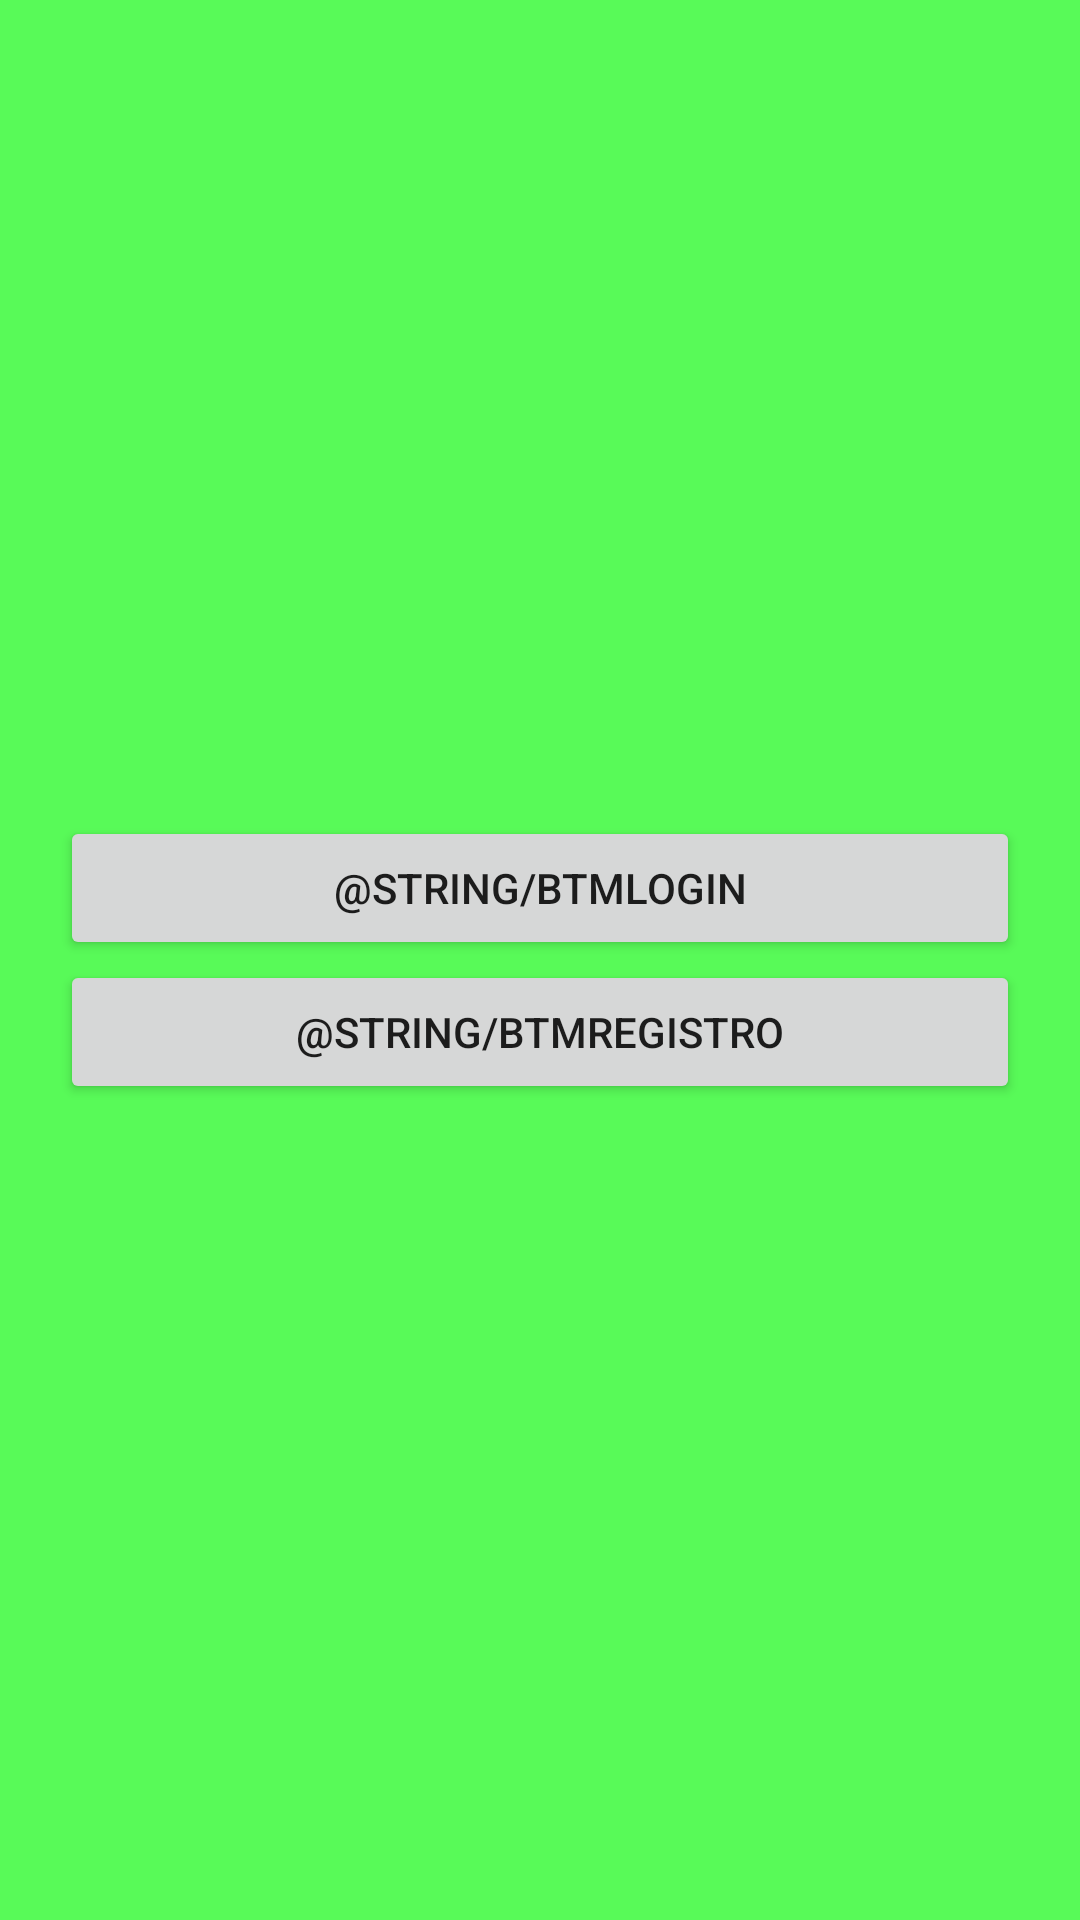

Android layout source for this screen:
<!-- AndroidManifest.xml: application theme Theme.M08Projecta2 -->
<!-- res/layout/activity_main.xml -->
<RelativeLayout
xmlns:android="http://schemas.android.com/apk/res/android"
xmlns:app="http://schemas.android.com/apk/res-auto"
xmlns:tools="http://schemas.android.com/tools"
android:layout_width="match_parent"
android:layout_height="match_parent"
android:background="#58FA58"
tools:context=".MainActivity">

<LinearLayout
android:layout_width="match_parent"
android:layout_height="match_parent"
android:orientation="vertical"
android:padding="20dp"
android:gravity="center">

<Button
android:id="@+id/BTMLOGIN"
android:layout_width="match_parent"
android:layout_height="wrap_content"
android:text="@string/BTMLOGIN"/>

<Button
android:id="@+id/BTMREGISTRO"
android:layout_width="match_parent"
android:layout_height="wrap_content"
android:text="@string/BTMREGISTRO"
/>
</LinearLayout>
</RelativeLayout>
<!-- resources referenced by this layout -->
<resources>
  <style name="Theme.M08Projecta2" parent="Base.Theme.M08Projecta2" />
  <style name="Base.Theme.M08Projecta2" parent="Theme.AppCompat.Light.NoActionBar">
          
          
      </style>
</resources>
